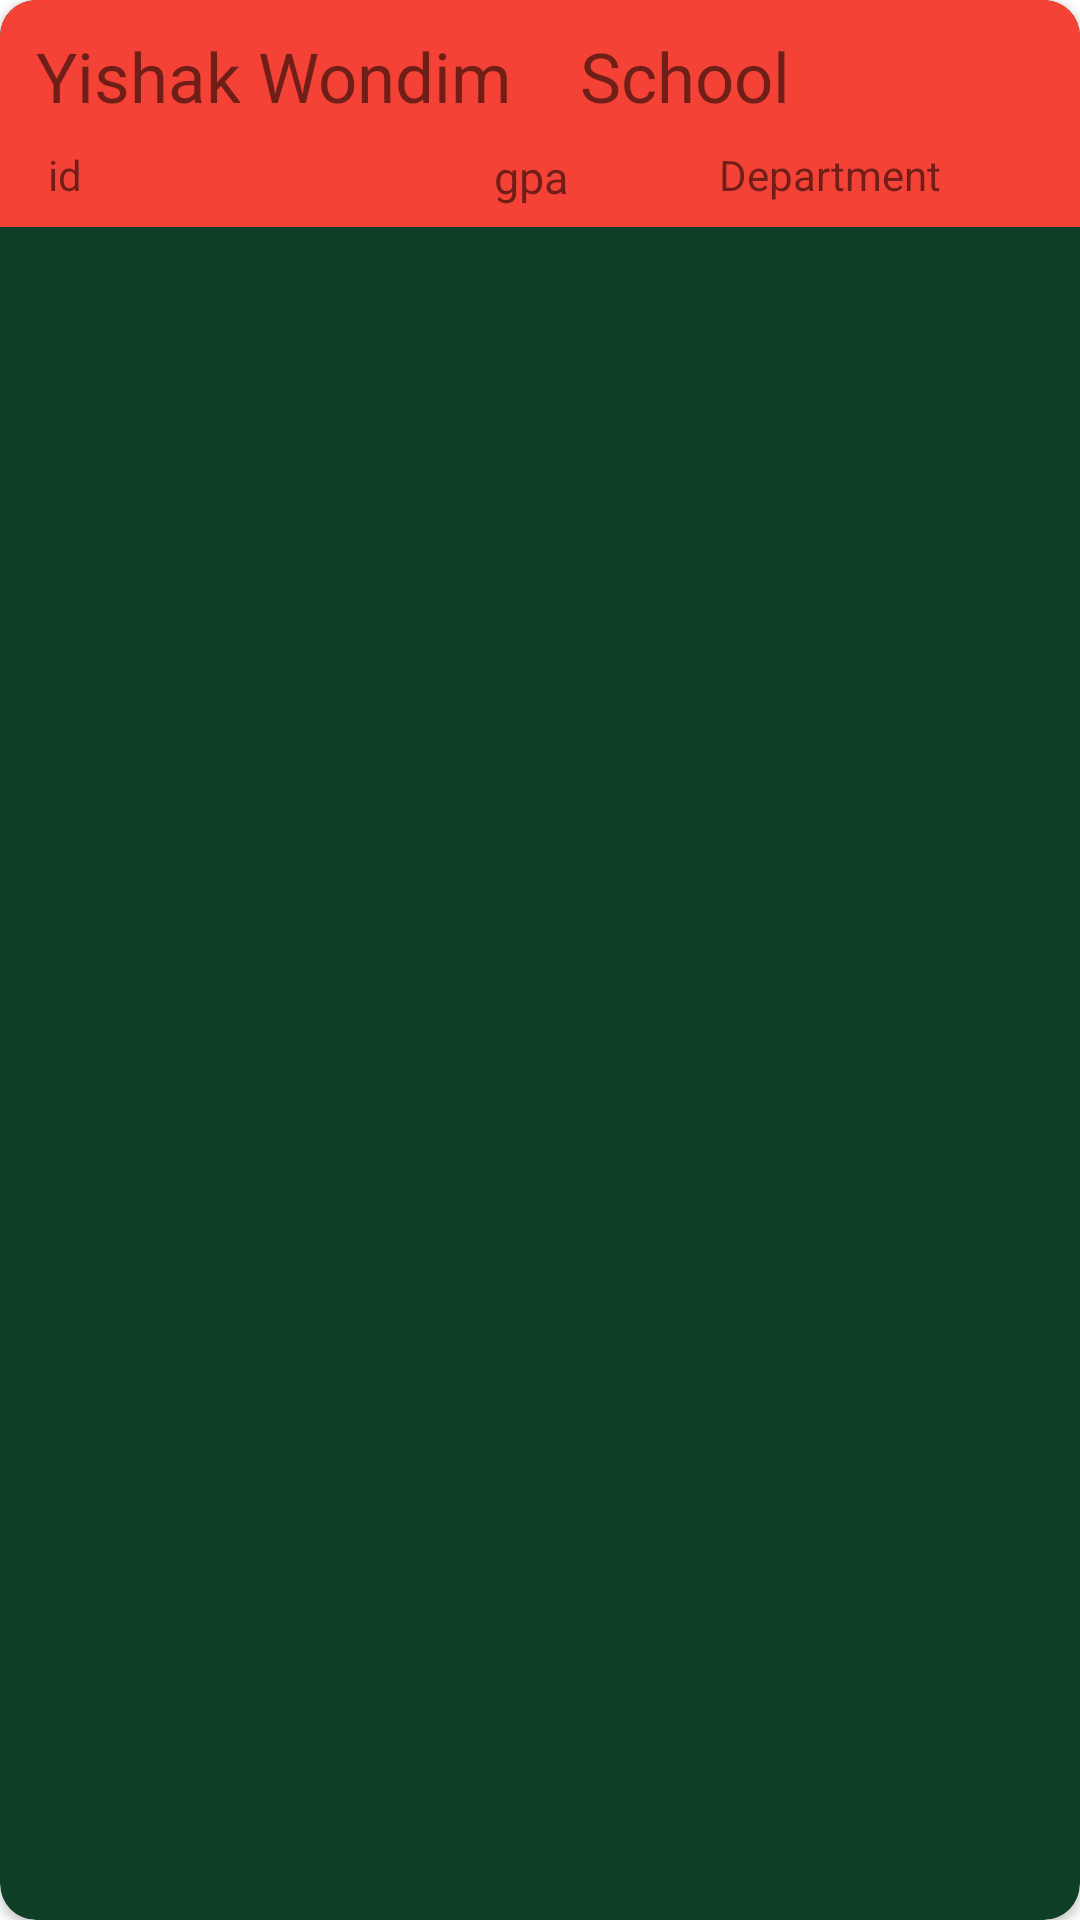

Write the Android layout XML for this screen, with the resource values it uses.
<!-- AndroidManifest.xml: application theme Theme.StudentRegistration -->
<!-- res/layout/student_item.xml -->
<?xml version="1.0" encoding="utf-8"?>
<androidx.cardview.widget.CardView xmlns:android="http://schemas.android.com/apk/res/android"
    xmlns:app="http://schemas.android.com/apk/res-auto"
    xmlns:tools="http://schemas.android.com/tools"
    android:layout_width="match_parent"
    android:layout_height="wrap_content"
    android:padding="10dp"
    app:cardBackgroundColor="#0F4027"
    app:cardCornerRadius="12dp"
    android:layout_marginLeft="10dp"
    android:layout_marginRight="10dp"
    android:layout_marginBottom="8dp">

    <androidx.constraintlayout.widget.ConstraintLayout
        android:layout_width="match_parent"
        android:layout_height="wrap_content"
        android:background="#F44336">

        <TextView
            android:id="@+id/full_name"
            android:layout_width="wrap_content"
            android:layout_height="wrap_content"
            android:layout_marginLeft="12dp"
            android:layout_marginTop="10dp"
            android:text="Yishak Wondim"
            android:textSize="23sp"
            app:layout_constraintStart_toStartOf="parent"
            app:layout_constraintTop_toTopOf="parent"

            />

        <TextView

            android:id="@+id/gpa"
            android:layout_width="wrap_content"
            android:layout_height="wrap_content"
            android:layout_marginStart="16dp"
            android:layout_marginTop="8dp"
            android:text="gpa"
            android:textSize="15sp"
            app:layout_constraintEnd_toStartOf="@+id/department"
            app:layout_constraintHorizontal_bias="0.26"
            app:layout_constraintStart_toEndOf="@+id/id"
            app:layout_constraintTop_toBottomOf="@+id/full_name" />

        <TextView
            android:id="@+id/id"
            android:layout_width="115dp"
            android:layout_height="wrap_content"
            android:layout_marginStart="16dp"
            android:layout_marginTop="8dp"
            android:layout_marginBottom="8dp"
            android:text="id"
            app:layout_constraintBottom_toBottomOf="parent"
            app:layout_constraintStart_toStartOf="parent"
            app:layout_constraintTop_toBottomOf="@+id/full_name" />

        <TextView
            android:id="@+id/school"
            android:layout_width="wrap_content"
            android:layout_height="wrap_content"
            android:text="School"
            android:textSize="23sp"
            app:layout_constraintBottom_toBottomOf="@+id/full_name"
            app:layout_constraintEnd_toEndOf="parent"
            app:layout_constraintHorizontal_bias="0.19"
            app:layout_constraintStart_toEndOf="@+id/full_name"
            app:layout_constraintTop_toTopOf="@+id/full_name" />

        <TextView
            android:id="@+id/department"
            android:layout_width="wrap_content"
            android:layout_height="wrap_content"
            android:layout_marginTop="8dp"
            android:layout_marginBottom="8dp"
            android:text="Department"
            app:layout_constraintBottom_toBottomOf="parent"
            app:layout_constraintEnd_toEndOf="parent"
            app:layout_constraintStart_toStartOf="@+id/school"
            app:layout_constraintTop_toBottomOf="@+id/school" />


    </androidx.constraintlayout.widget.ConstraintLayout>


</androidx.cardview.widget.CardView>
<!-- resources referenced by this layout -->
<resources>
  <style name="Theme.StudentRegistration" parent="Theme.MaterialComponents.DayNight.DarkActionBar">
          
          <item name="colorPrimary">@color/purple_500</item>
          <item name="colorPrimaryVariant">@color/purple_700</item>
          <item name="colorOnPrimary">@color/white</item>
          
          <item name="colorSecondary">@color/teal_200</item>
          <item name="colorSecondaryVariant">@color/teal_700</item>
          <item name="colorOnSecondary">@color/black</item>
          
          <item name="android:statusBarColor" tools:targetApi="l">?attr/colorPrimaryVariant</item>
          
      </style>
  <color name="purple_500">#FF6200EE</color>
  <color name="purple_700">#FF3700B3</color>
  <color name="white">#628A34</color>
  <color name="teal_200">#FF03DAC5</color>
  <color name="teal_700">#FF018786</color>
  <color name="black">#FF000000</color>
</resources>
